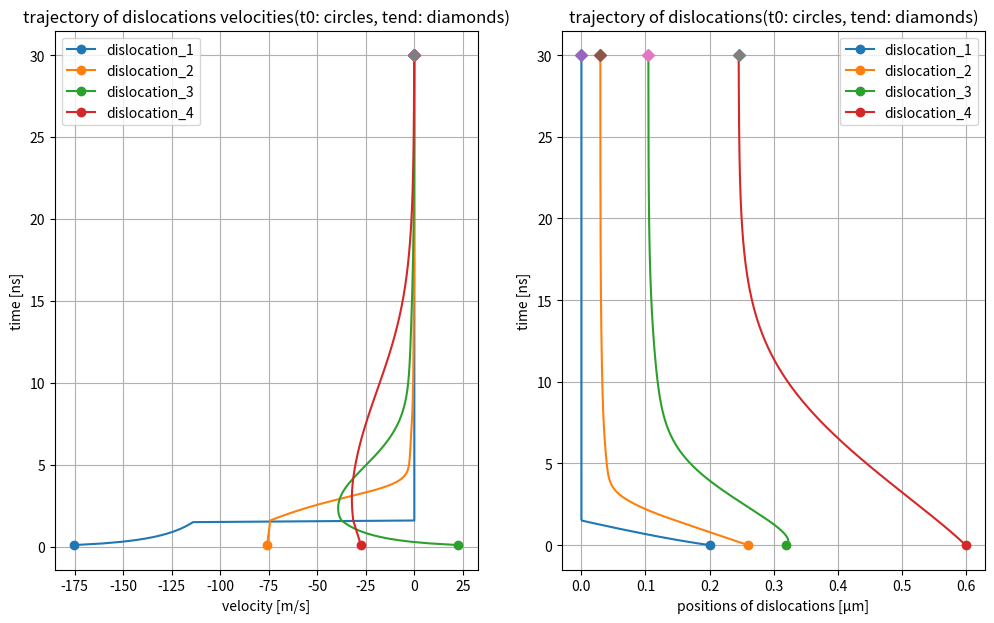

Source code (Python):
import numpy as np 
import matplotlib.pyplot as plt 

def edge_dislocation_xy_interaction(dx,shear_modulus,poissons_ratio,burger_vector):
    sigma_xy_list = []
    for j in range(0,len(dx)):
        sigma_xy = 0
        for i in range(0,(len(dx))):
            if i != j:
                dis = dx[j]-dx[i]
                D = shear_modulus*burger_vector/(2*np.pi*(1-poissons_ratio))
                sigma_xy = sigma_xy + D*(1/(dis))
        sigma_xy_list.append(sigma_xy)
    return sigma_xy_list

shear_modulus = 26e9
poissons_ratio = 0.33
burger_vector = 0.256e-9
drag_coefficient = 1e-4
bu_dr = burger_vector/drag_coefficient
length = 2e-6
n_dislocations = 4
initial_position = length*np.array([0.1,0.13,0.16,0.3])
x_new = [initial_position]
velocities = []
stresses = []
delta_t = 0.1e-9
delta = 0
times = [0]
n_step = 300
for i in range(n_step):
    ans = edge_dislocation_xy_interaction(x_new[i],shear_modulus,poissons_ratio,burger_vector)
    external_stress = -25e6
    stresses.append(ans)
    velocity = [x * bu_dr for x in (np.array(ans)+external_stress)]
    delta +=delta_t
    times.append(delta)
    dt = np.array([x * delta_t for x in velocity])
    x_n = x_new[i] + dt
    current_position = x_n
    if current_position[0] <= 0:
        current_position[0] = 0
        x_new.append(current_position)
        velocity[0]=0
        velocities.append(np.array(velocity))
    else:
        x_new.append(current_position)
        velocities.append(np.array(velocity))

def plot_trajectories(times,velocities,positions):
    fig, ax = plt.subplots(ncols=2,figsize=(12,7))
    times = np.divide(times,1e-9)
    positions = np.divide(positions,1e-6)

    plt.subplot(1,2,1)
    plt.plot(velocities,times[1:],'-o',markevery = [0])
    plt.plot(velocities,times[1:],'D',markevery = [-1])
    plt.title('trajectory of dislocations velocities(t0: circles, tend: diamonds)')
    plt.legend(('dislocation_1','dislocation_2','dislocation_3','dislocation_4'))
    plt.xlabel('velocity [m/s]')
    plt.ylabel('time [ns]')
    plt.grid(True)
    
    plt.subplot(1,2,2)
    plt.plot(positions,times,'-o',markevery = [0])
    plt.plot(positions,times,'D',markevery = [-1])
    plt.title('trajectory of dislocations(t0: circles, tend: diamonds)')
    plt.legend(('dislocation_1','dislocation_2','dislocation_3','dislocation_4'))
    plt.xlabel('positions of dislocations [µm]')
    plt.ylabel('time [ns]')
    plt.grid(True)
    
    fig.savefig('Task_5c.png')
    plt.close(fig)

plot_trajectories(times,velocities,x_new)
